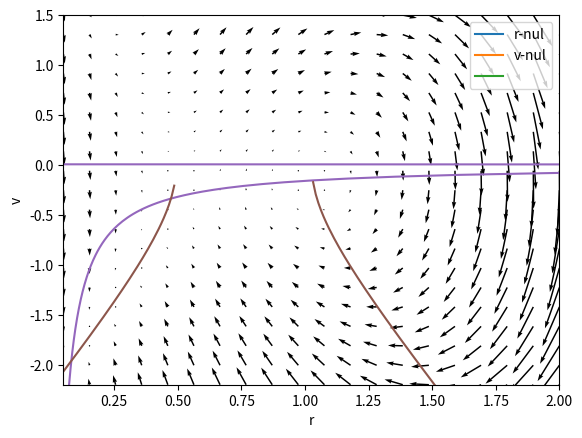

This chart was generated by the following Python code:
#!/usr/bin/env python3
# -*- coding: utf-8 -*-
"""
Created on Wed Feb 12 17:38:50 2020

[redacted]
"""

# Load libraries
import numpy as np
import matplotlib.pyplot as plt


##------------------------------ 
#%%

# Estudiamos los puntos estables para un J determinado en función de etamedia
J = 15

# Primero r en función de eta. 
r = np.linspace(0.05,1.4,100000)

# Sin intensidad de corriente
eta1 = -1/(np.pi**2*r**2*4)-J*r+np.pi**2*r**2

# Con intensidad de corriente
eta2 = -1/(np.pi**2*r**2*4)-J*r+np.pi**2*r**2 - 3

# Ahora v en función de eta
v = -1/(np.pi*2*r)

# Ploteamos las funciones
plt.plot(eta1,r)
plt.plot(eta2,r)
plt.legend(('I = 0','I = 3'))
plt.xlabel("eta")
plt.ylabel("r")
plt.show()
plt.plot(eta1,v)
plt.plot(eta2,v)
plt.legend(('I = 0','I = 3'))
plt.xlabel("eta")
plt.ylabel("v")
plt.show()

# Realizamos el campo vectorial junto con las nullclinas
etamedia = -5
J = 15
I = 0

# Campo vectorial
v,r = np.meshgrid(np.linspace(-2.2,1.5,20),np.linspace(0.05,2,20))
rprima = 1/np.pi + 2*r*v
vprima = v**2+etamedia+J*r-np.pi**2*r**2+I
plt.quiver(r,v,rprima,vprima)

# Nulclina de r
v = np.linspace(-2.2,1.5,200)
r = -1/(np.pi*v*2)
plt.plot(r,v)

# Nulclina de v
r = np.linspace(-0.05,2,200)
v = -np.sqrt(-etamedia - J*r + np.pi**2*r**2)
plt.plot(r,v)
plt.xlim([0.05,2])
plt.ylim([-2.2,1.5])
plt.xlabel('r')
plt.ylabel('v')
plt.legend(('r-nul','v-nul',' '))
plt.show()